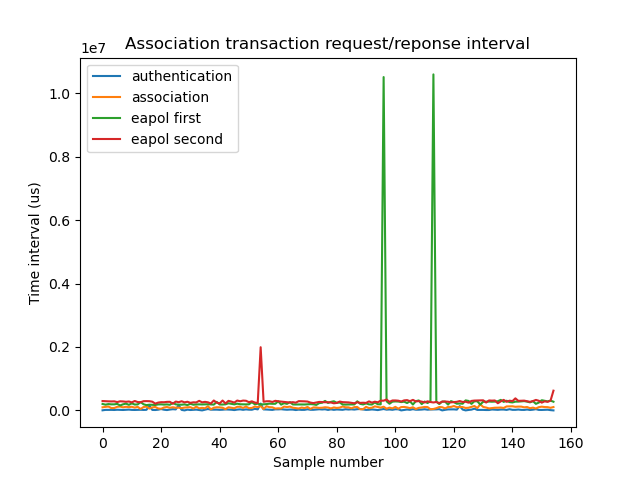

The table this chart was drawn from, first rows:
time_interval_authentication (us), time_interval_association (us), time_interval_eapol_first (us), time_interval_eapol_second (us)
2954, 97067, 203197, 294678
15769, 111730, 181005, 289495
16303, 121629, 199311, 285437
16475, 73764, 190704, 282640
13511, 75741, 191131, 285606
20146, 112715, 205376, 262642
15302, 120931, 157077, 286777
13373, 96262, 191674, 282679
17791, 114129, 213184, 271022
25125, 102549, 175307, 280821
15728, 113873, 222371, 253880
13955, 88348, 184364, 296767
17378, 111704, 188620, 263290
19784, 46289, 262411, 257812
15182, 106192, 193524, 290673
17850, 121067, 166318, 292594
148623, 57490, 180254, 289905
14923, 93713, 175865, 274634
12383, 108650, 170922, 213397
22085, 61438, 188322, 246191
43159, 52288, 190294, 259211
21410, 92282, 182977, 257568
10724, 106413, 188720, 268970
26577, 83559, 176632, 270700
37744, 98865, 235395, 210116
31228, 84119, 190630, 278687
163357, 86055, 181119, 259078
16026, 70412, 179572, 287926
16.69, 88425, 189459, 254087
23487, 97342, 167942, 272388
12400, 101206, 209358, 237968
19231, 59891, 179200, 255380
24495, 118370, 188060, 251005
11568, 66006, 190074, 300736
21.46, 79987, 187531, 254598
21195, 66874, 189555, 269196
44136, 132244, 193927, 254638
22817, 34003, 187852, 216677
23222, 84577, 181961, 312588
24190, 99204, 268228, 243082
17893, 95167, 185959, 221193
21672, 84703, 184853, 310671
30832, 39759, 192122, 218453
26670, 99707, 223813, 300515
21877, 84159, 205472, 277100
10481, 66972, 189998, 246184
25790, 113769, 212331, 311089
33128, 113325, 193014, 287480
18373, 77028, 190413, 309505
31984, 122449, 189986, 303648
22635, 70496, 192704, 259242
20721, 77386, 260108, 286460
49181, 121431, 193627, 248525
32454, 104110, 213008, 230467
214322, 137162, 185838, 1991858
30849, 43740, 191054, 272741
27792, 130773, 198960, 288193
20812, 101581, 213232, 289171
15972, 97113, 208282, 266812
33424, 57812, 208330, 302234
... 95 more rows
